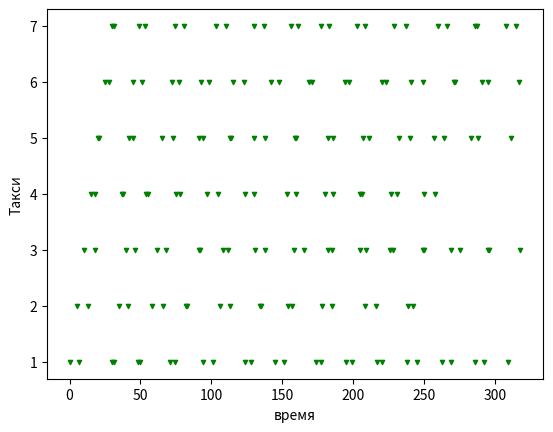

Reproduce this figure in Python.
# -*- coding: utf-8 -*-
import random, collections, queue

DEFAULT_NUMBER_OF_TAXIS = 7
DEFAULT_END_TIME = 300
SEARCH_DURATION = 5
TRIP_DURATION = 20
DEPARTURE_INTERVAL = 5

Event = collections.namedtuple('событие', 'время ID состояние')
eventslog = []

# начало функции TAXI_PROCESS
def taxi_process(ident, trips, start_time=0):  # <1>
    # выдать текущее состояние объекта-такси планировщику модели
    time = yield Event(start_time, ident, 'выехал из гаража')  # <2>
    for i in range(trips):  # <3>
        time = yield Event(time, ident, 'посадил пассажира')  # <4>
        time = yield Event(time, ident, 'высадил пассажира')  # <5>

    yield Event(time, ident, 'уехал в гараж')  # <6>
# конец TAXI_PROCESS # <7>


# Для примера - Создаем объект (функция-генератор), представляющий такси id=13,
# которое начнет работать в момент t=0 и сделает две поездки
taxi = taxi_process(13,2,0)
# Инициализируем сопрограмму, она отдаст начальное событие
_ = next(taxi)

# например прибавим 7 к текущему времени, т.е. такси потратит на поиск первого пассажира 7 минут
taxi.send(_.время +7)

# Вызов с аргументом +23 означает, что поездка с первым пассажиром закончится за 23 минуты
taxi.send(_.время+23)
#  далее можно попробовать другие вызовы функции
#taxi.send(_.time+48)
#taxi.send(_.time+2)

# начало класса TAXI_SIMULATOR
class Simulator:
    global eventslog
    def __init__(self, procs_map):
        self.events = queue.PriorityQueue()
        self.procs = dict(procs_map)
        self.msglist = []

    def run(self, end_time):  # <1>
        # планировать и показывать события до конца модельного периода
        # запланировать первое событие для такси
        for _, proc in sorted(self.procs.items()):  # <2>
            first_event = next(proc)  # <3>
            self.events.put(first_event)  # <4>
            eventslog.append(first_event) # сохраняем журнал событий

        # основной цикл модели
        sim_time = 0  # <5>
        while sim_time < end_time:  # <6>
            if self.events.empty():  # <7>
                self.msg2list('***события закончились! время='+str(sim_time))
                break

            current_event = self.events.get()  # <8>
            sim_time, proc_id, previous_action = current_event  # <9>
            self.msg2list(str(proc_id)+': {:>3d}'.format(sim_time)+' >>'+previous_action) # <10>
            active_proc = self.procs[proc_id]  # <11>
            next_time = sim_time + compute_duration(previous_action)  # <12>
            try:
                next_event = active_proc.send(next_time)  # <13>
            except StopIteration:
                del self.procs[proc_id]  # <14>
            else:
                self.events.put(next_event)  # <15>
                eventslog.append(next_event) # сохраняем журнал событий

        else:  # <16>
            msg = '*** время закончилось: {} события остались ***'
            self.msg2list(msg.format(self.events.qsize()))

    def msg2list(self, msgstring):
        # добавление сообщений
        self.msglist.append(msgstring)

# конец класса TAXI_SIMULATOR

def compute_duration(previous_action):
    # вычислить вид состояния и длительность интервала
    if previous_action in ['выехал из гаража', 'высадил пассажира']:
        # новое состояние - "поиск"
        interval = SEARCH_DURATION
    elif previous_action == 'посадил пассажира':
        # новое состояние - "поездка"
        interval = TRIP_DURATION
    elif previous_action == 'уехал в гараж':
        # новое состояние - "в парк"
        interval = 4
    else:
        raise ValueError('Неизвестное действие: '+ str(previous_action))
    return int(random.uniform(interval-4,interval+4))

def main(end_time=DEFAULT_END_TIME, num_taxis=DEFAULT_NUMBER_OF_TAXIS, seed=None):
    global eventslog
    # инициализация датчика случайных чисел
    if seed is not None:  random.seed(seed)
    # создание множества такси в виде словаря
    taxis = {i: taxi_process(i,int(random.uniform(9,15)),i*DEPARTURE_INTERVAL)
             for i in range(num_taxis)}
    # создание главного цикла моделирования
    sim = Simulator(taxis)
    eventslog=[] # очистка журнала событий
    # запуск моделирования с ограничением модельного времени
    sim.run(end_time)
    # вывод на консоль списка событий
    sim.msglist.sort()  # отсортируем по ID
    for m in sim.msglist:
        print(m)

# запустим модель
main()
# запустим модель с другими начальными параметрами
#main(444, 8, 199)

import matplotlib.pyplot as plt

xy=[(m[0],(m[1]+1)) for m in eventslog]

plt.figure()
plt.scatter([p[0] for p in xy],[p[1] for p in xy], c='g', marker='v', s=9)
plt.xlabel("время"); plt.ylabel("Такси")
plt.show()